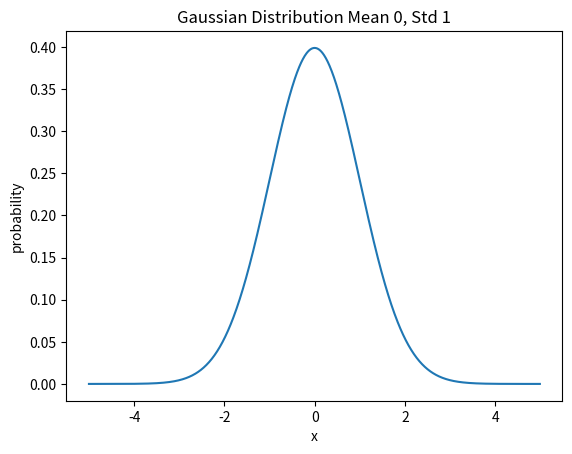

The matplotlib source for this figure: (Note: this script raises an exception after producing the figure.)
import numpy as np
import matplotlib.pyplot as plt
from scipy import stats


#Q1 (a)
def plot_gaussian_pdf():
    mean = 0; std = 1; variance = np.square(std)
    x = np.arange(-5,5,.01)
    f = np.exp(-np.square(x-mean)/2*variance)/(np.sqrt(2*np.pi*variance))

    plt.xlabel('x')
    plt.ylabel('probability')
    plt.title('Gaussian Distribution Mean 0, Std 1')
    plt.plot(x,f)
    plt.savefig('/Users/<user>/Desktop/Gaussian.png')
    plt.show()

#Q2(a)
def plot_gaussian_hist(mean, sigma):
    sample_data = np.random.normal(mean, sigma, 1000)
    count, bins, ignored = plt.hist(sample_data, 25, density=True)
    plt.plot(bins, 1/(sigma * np.sqrt(2 * np.pi)) *np.exp( - (bins - mean)**2 /\
    (2 * sigma**2) ),linewidth=1, color='r')

    plt.xlabel('x')
    plt.ylabel('count')
    plt.title('Gaussian Distribution Mean 0, Std 0.1')
    plt.savefig('/Users/<user>/Desktop/Gaussian_hist.png')

    plt.show()

#Q2.2
def data_estimators(mean, sigma):
    sample_data = np.random.normal(mean, sigma, 1000)
    mean = np.mean(sample_data)
    std = np.std(sample_data)
    skew = stats.skew(sample_data)
    kurtosis = stats.kurtosis(sample_data)
    return mean, std, skew, kurtosis


if __name__== '__main__':
    np.random.seed(496)
    plot_gaussian_pdf()
    plot_gaussian_hist(0 ,0.1)
    data_estimators(0, 0.1)
